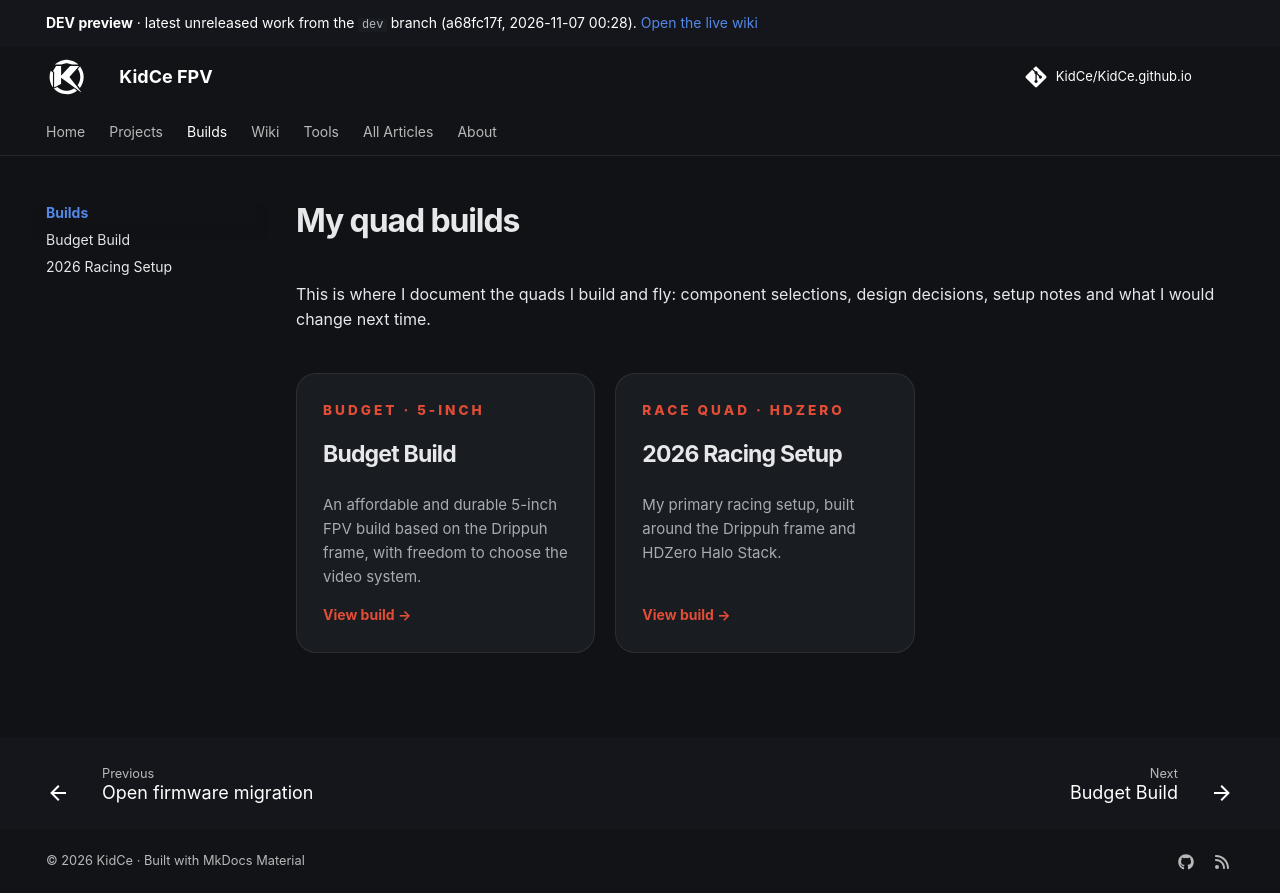

repository: KidCe/KidCe.github.io · page: dev/builds/index.html · generator: mkdocs

---
hide:
  - toc
---

# My quad builds

This is where I document the quads I build and fly: component selections, design decisions, setup notes and what I would change next time.

<div class="build-grid">

<div class="build-card">
  <span class="eyebrow">BUDGET · 5-INCH</span>
  <h2><a class="build-card__link" href="budget-build/">Budget Build</a></h2>
  <p>An affordable and durable 5-inch FPV build based on the Drippuh frame, with freedom to choose the video system.</p>
  <span class="build-card__more">View build →</span>
</div>

<div class="build-card">
  <span class="eyebrow">RACE QUAD · HDZERO</span>
  <h2><a class="build-card__link" href="2026-racing-setup/">2026 Racing Setup</a></h2>
  <p>My primary racing setup, built around the Drippuh frame and HDZero Halo Stack.</p>
  <span class="build-card__more">View build →</span>
</div>

</div>
